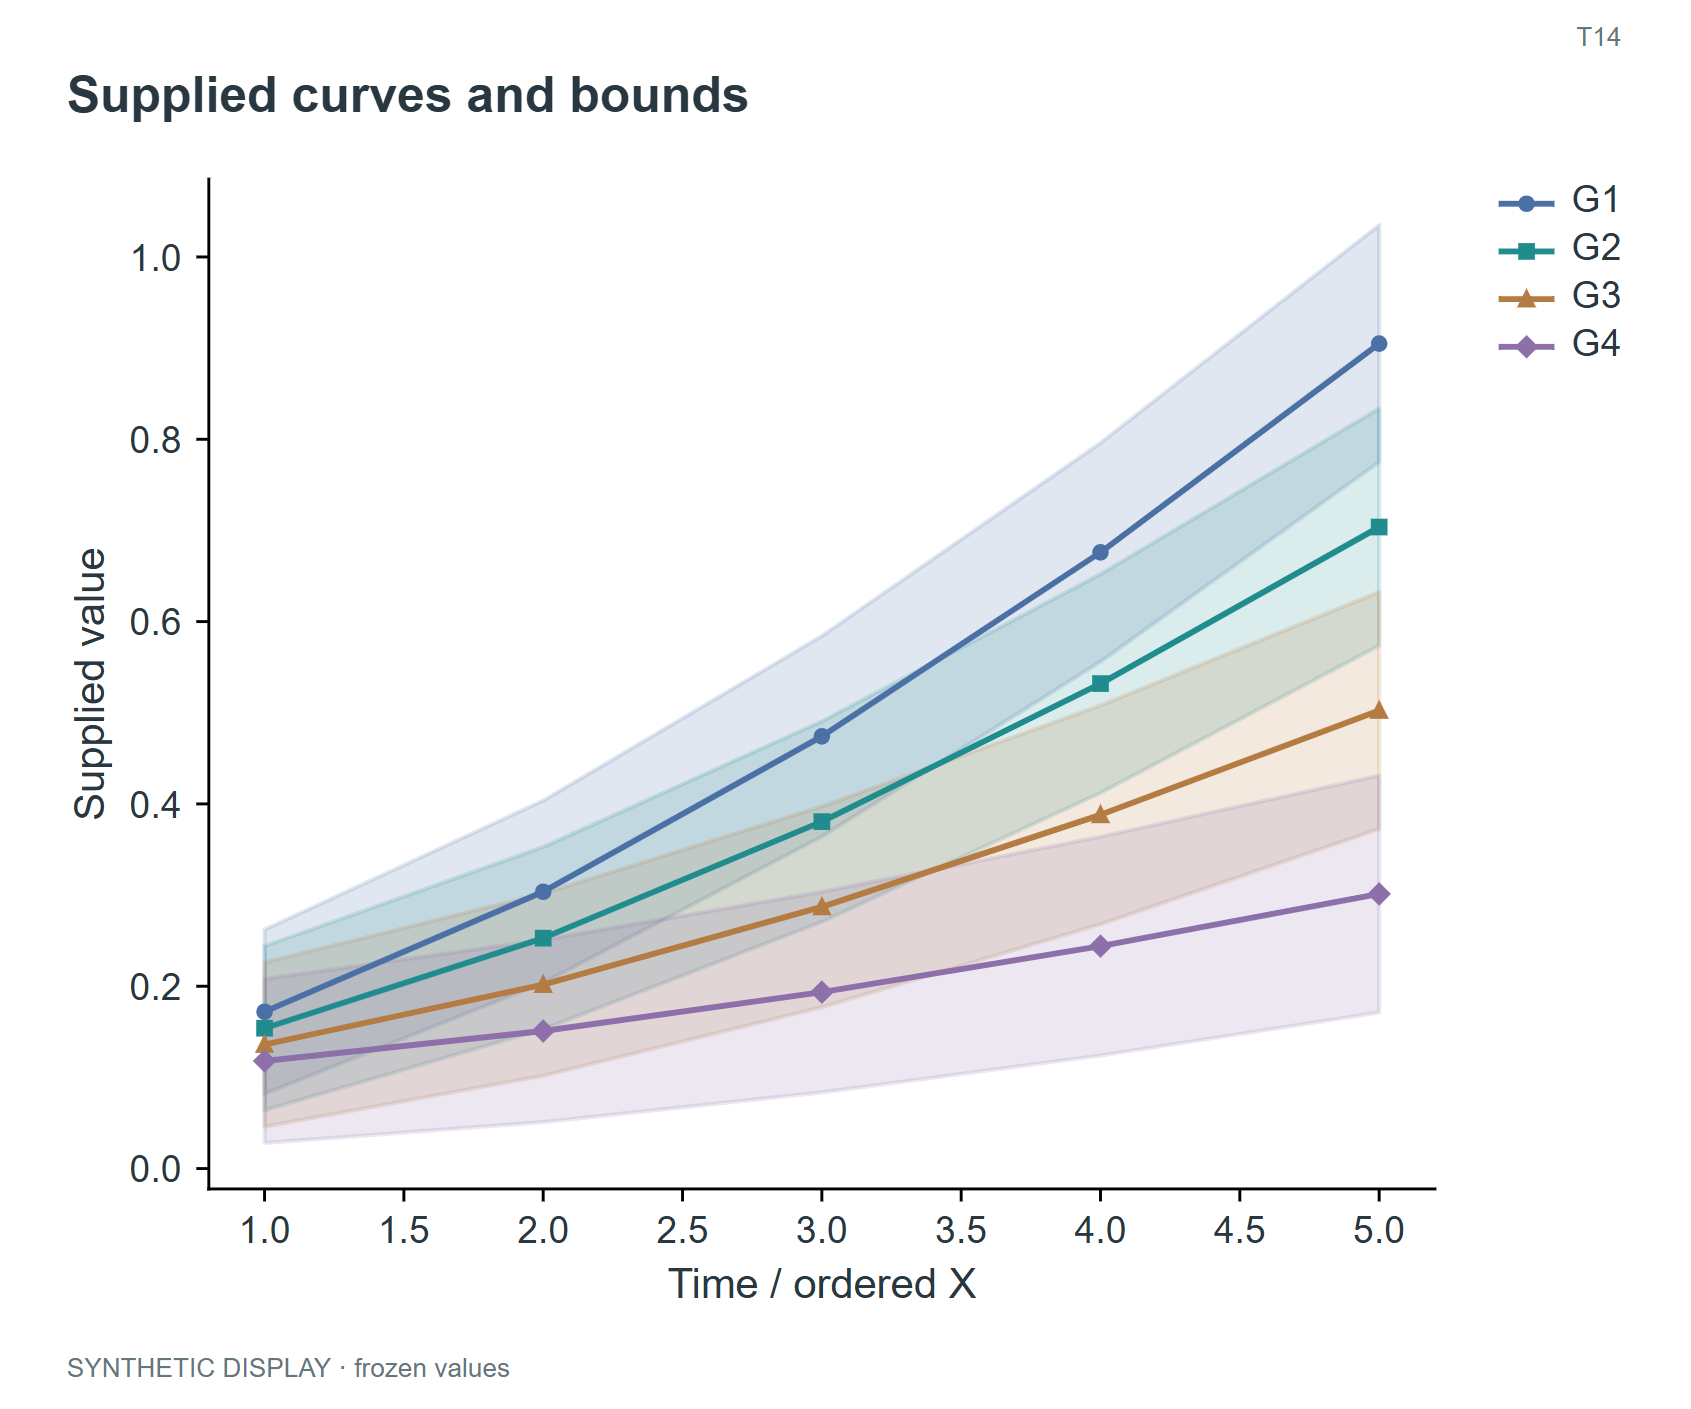

The file beside this chart, header and first rows:
panel	record_type	group	lower	upper	x	y
B	line	G1	0.082	0.262	1.0	0.172
B	line	G1	0.2036	0.4036	2.0	0.3036
B	line	G1	0.3641	0.5841	3.0	0.4741
B	line	G1	0.556	0.796	4.0	0.676
B	line	G1	0.775	1.035	5.0	0.905
B	line	G2	0.064	0.244	1.0	0.154
B	line	G2	0.1527	0.3527	2.0	0.2527
B	line	G2	0.2706	0.4906	3.0	0.3806
B	line	G2	0.412	0.652	4.0	0.532
B	line	G2	0.5737	0.8337	5.0	0.7037
B	line	G3	0.046	0.226	1.0	0.136
B	line	G3	0.1018	0.3018	2.0	0.2018
B	line	G3	0.1771	0.3971	3.0	0.2871
B	line	G3	0.268	0.508	4.0	0.388
B	line	G3	0.3725	0.6325	5.0	0.5025
B	line	G4	0.028	0.208	1.0	0.118
B	line	G4	0.05091	0.2509	2.0	0.1509
B	line	G4	0.08353	0.3035	3.0	0.1935
B	line	G4	0.124	0.364	4.0	0.244
B	line	G4	0.1712	0.4312	5.0	0.3012
